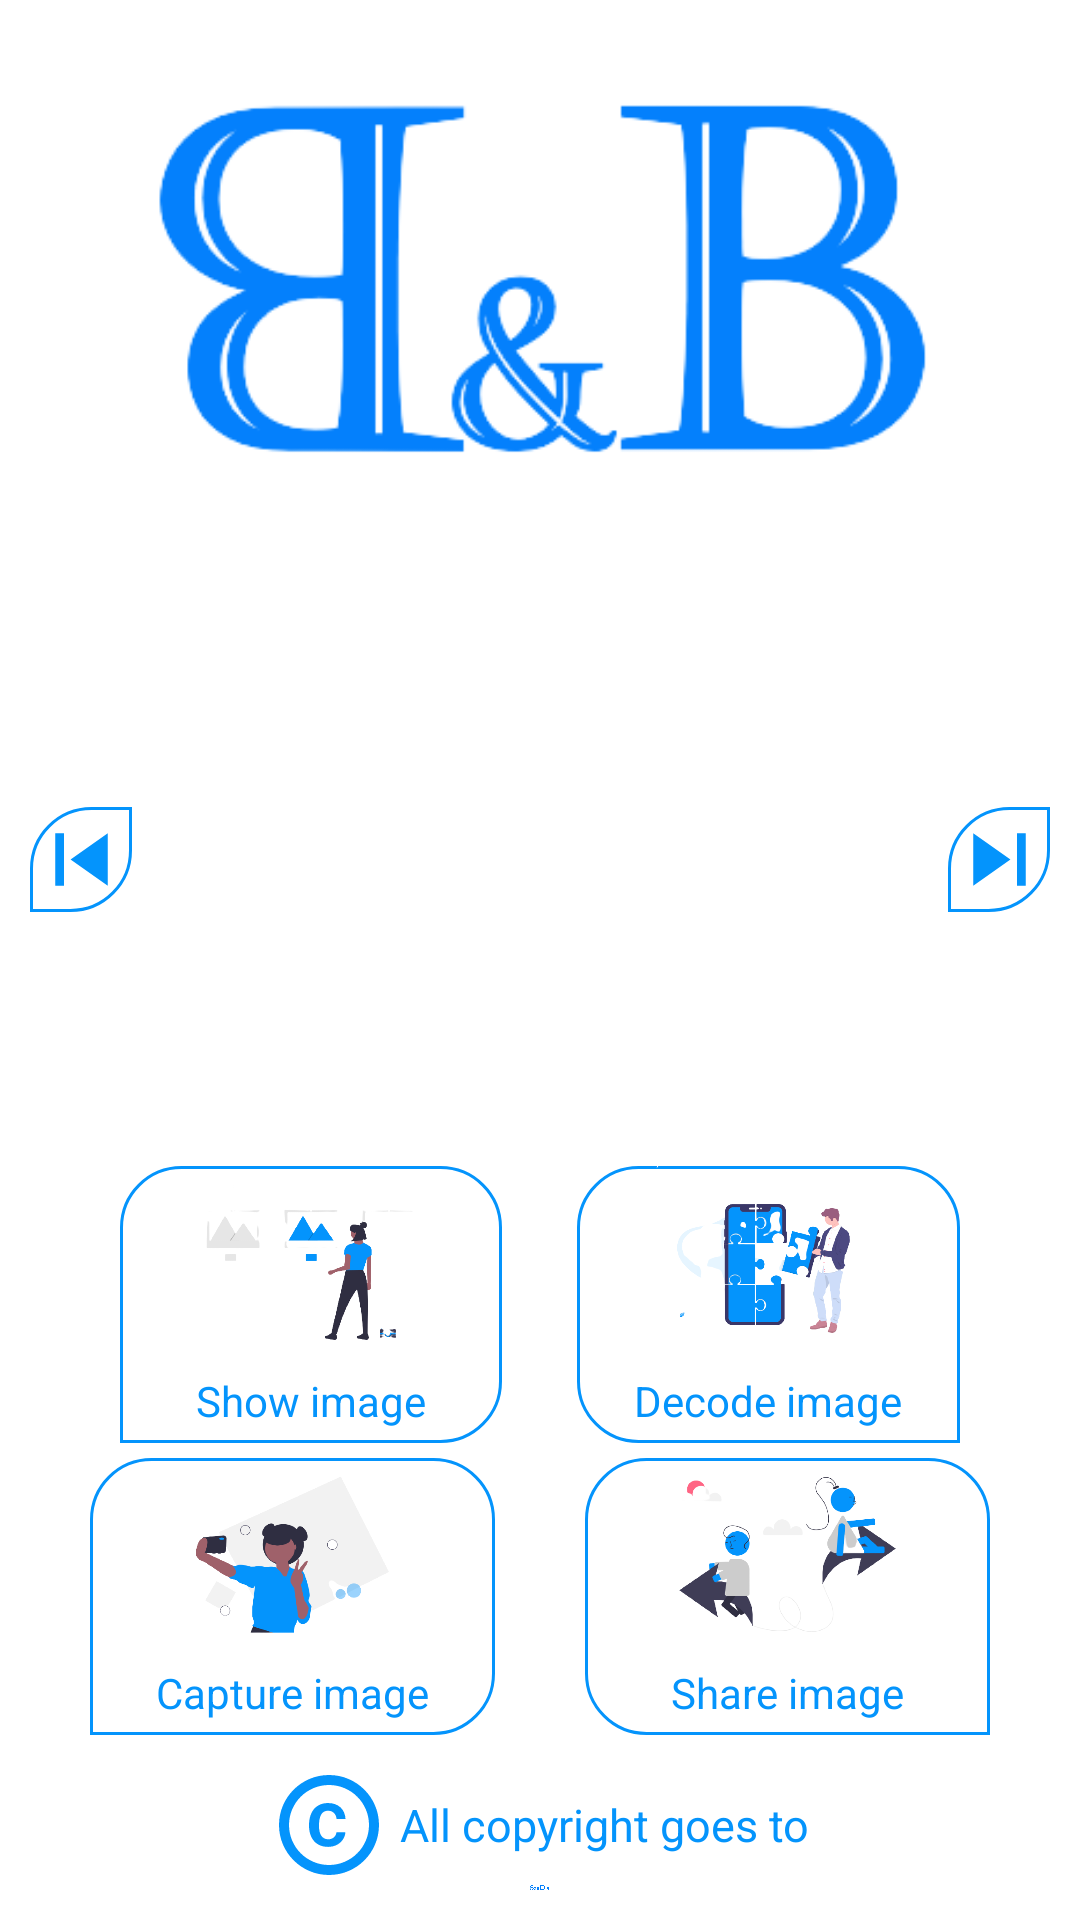

Here is an Android app screen rendered from its layout file. Give the layout XML and the strings, colors and styles it references.
<!-- AndroidManifest.xml: application theme Theme.Encodo -->
<!-- res/layout/activity_main.xml -->
<?xml version="1.0" encoding="utf-8"?>
<LinearLayout
    xmlns:android="http://schemas.android.com/apk/res/android"
    xmlns:app="http://schemas.android.com/apk/res-auto"
    xmlns:tools="http://schemas.android.com/tools"
    android:layout_width="match_parent"
    android:layout_height="match_parent"
    tools:context=".MainActivity"
    android:orientation="vertical"
    android:gravity="center">
    <ImageView
        android:layout_width="match_parent"
        android:layout_height="0dp"
        android:layout_weight="30"
        android:src="@mipmap/cover">
    </ImageView>
    <LinearLayout
        android:layout_width="match_parent"
        android:layout_height="0dp"
        android:layout_weight="30"
        android:gravity="center"
        android:layout_margin="10dp">
        <ImageButton
            android:id="@+id/main_previousButton"
            android:layout_width="0dp"
            android:layout_weight="10"
            android:layout_height="wrap_content"
            android:src="@drawable/previous"
            android:background="@drawable/input">
        </ImageButton>
        <ImageView
            android:id="@+id/main_imageView"
            android:layout_width="0dp"
            android:layout_weight="80"
            android:padding="5dp"
            android:layout_height="match_parent">
        </ImageView>
        <ImageButton
            android:id="@+id/main_nextButton"
            android:layout_width="0dp"
            android:layout_weight="10"
            android:layout_height="wrap_content"
            android:src="@drawable/next"
            android:background="@drawable/input">
        </ImageButton>
    </LinearLayout>
    <LinearLayout
        android:layout_width="match_parent"
        android:layout_height="0dp"
        android:layout_weight="15"
        android:layout_marginBottom="5dp"
        android:layout_marginLeft="40dp"
        android:layout_marginRight="40dp">
        <LinearLayout
            android:id="@+id/main_showLayout"
            android:layout_width="0dp"
            android:layout_height="match_parent"
            android:layout_weight="40"

            android:orientation="vertical"
            android:background="@drawable/layout_1">
            <ImageView
                android:layout_width="match_parent"
                android:layout_height="0dp"
                android:layout_weight="70"
                android:src="@mipmap/show_icon">
            </ImageView>
            <TextView
                android:layout_width="match_parent"
                android:layout_height="0dp"
                android:layout_weight="30"
                android:gravity="center"

                android:text="Show image"
                android:textColor="@color/skyBlue">
            </TextView>
        </LinearLayout>
        <LinearLayout
            android:id="@+id/main_decodeLayout"
            android:layout_width="0dp"
            android:layout_height="match_parent"
            android:layout_weight="40"
            android:layout_marginLeft="25dp"
            android:orientation="vertical"
            android:background="@drawable/layout_2">
            <ImageView
                android:layout_width="match_parent"
                android:layout_height="0dp"
                android:layout_weight="70"
                android:src="@mipmap/decode_icon">
            </ImageView>
            <TextView
                android:layout_width="match_parent"
                android:layout_height="0dp"
                android:layout_weight="30"
                android:gravity="center"

                android:text="Decode image"
                android:textColor="@color/skyBlue">
            </TextView>
        </LinearLayout>

    </LinearLayout>
    <LinearLayout
        android:layout_width="match_parent"
        android:layout_height="0dp"
        android:layout_weight="15"
        android:layout_marginLeft="30dp"
        android:layout_marginRight="30dp">
        <LinearLayout
            android:id="@+id/main_captureLayout"
            android:layout_width="0dp"
            android:layout_height="match_parent"
            android:layout_weight="40"
            android:layout_marginRight="30dp"
            android:orientation="vertical"
            android:background="@drawable/layout_1">
            <ImageView
                android:layout_width="match_parent"
                android:layout_height="0dp"
                android:layout_weight="70"
                android:src="@mipmap/capture_icon">
            </ImageView>
            <TextView
                android:layout_width="match_parent"
                android:layout_height="0dp"
                android:layout_weight="30"
                android:gravity="center"

                android:text="Capture image"
                android:textColor="@color/skyBlue">
            </TextView>
        </LinearLayout>
        <LinearLayout
            android:id="@+id/main_shareLayout"
            android:layout_width="0dp"
            android:layout_height="match_parent"
            android:layout_weight="40"
            android:orientation="vertical"
            android:background="@drawable/layout_2">
            <ImageView
                android:layout_width="match_parent"
                android:layout_height="0dp"
                android:layout_weight="70"
                android:src="@mipmap/share_icon">
            </ImageView>
            <TextView
                android:layout_width="match_parent"
                android:layout_height="0dp"
                android:layout_weight="30"
                android:gravity="center"

                android:text="Share image"
                android:textColor="@color/skyBlue">
            </TextView>
        </LinearLayout>
    </LinearLayout>
    <LinearLayout
        android:layout_width="match_parent"
        android:layout_height="0dp"
        android:layout_weight="10"
        android:orientation="vertical"
        android:gravity="center"
        android:padding="10dp">
        <TextView
            android:layout_width="wrap_content"
            android:layout_height="wrap_content"
            android:gravity="center"
            android:drawableLeft="@drawable/copyright"

            android:text=" All copyright goes to"
            android:textSize="15dp"
            android:textColor="@color/skyBlue">
        </TextView>
        <ImageView
            android:layout_width="wrap_content"
            android:layout_height="wrap_content"
            android:src="@mipmap/saad_icon">
        </ImageView>
    </LinearLayout>
</LinearLayout>
<!-- resources referenced by this layout -->
<resources>
  <color name="skyBlue">#0494fc</color>
  <!-- drawable copyright (drawable) -->
  <vector android:height="40dp" android:tint="#0494FC"
      android:viewportHeight="24" android:viewportWidth="24"
      android:width="40dp" xmlns:android="http://schemas.android.com/apk/res/android">
      <path android:fillColor="@android:color/white" android:pathData="M11.88,9.14c1.28,0.06 1.61,1.15 1.63,1.66h1.79c-0.08,-1.98 -1.49,-3.19 -3.45,-3.19C9.64,7.61 8,9 8,12.14c0,1.94 0.93,4.24 3.84,4.24c2.22,0 3.41,-1.65 3.44,-2.95h-1.79c-0.03,0.59 -0.45,1.38 -1.63,1.44C10.55,14.83 10,13.81 10,12.14C10,9.25 11.28,9.16 11.88,9.14zM12,2C6.48,2 2,6.48 2,12s4.48,10 10,10s10,-4.48 10,-10S17.52,2 12,2zM12,20c-4.41,0 -8,-3.59 -8,-8s3.59,-8 8,-8s8,3.59 8,8S16.41,20 12,20z"/>
  </vector>
  <!-- drawable input (drawable) -->
  <?xml version="1.0" encoding="utf-8"?>
  <shape xmlns:android="http://schemas.android.com/apk/res/android">
      <solid android:color="@android:color/transparent"></solid>
      <stroke
          android:color="@color/skyBlue"
          android:width="1dp">
      </stroke>
      <corners
          android:topLeftRadius="20dp"
          android:bottomRightRadius="20dp">
      </corners>
  </shape>
  <!-- drawable layout_1 (drawable) -->
  <?xml version="1.0" encoding="utf-8"?>
  <shape xmlns:android="http://schemas.android.com/apk/res/android">
      <solid android:color="@android:color/transparent"></solid>
      <stroke
          android:color="@color/skyBlue"
          android:width="1dp">
      </stroke>
      <corners
          android:topLeftRadius="20dp"
          android:topRightRadius="20dp"
          android:bottomRightRadius="20dp">
      </corners>
  </shape>
  <!-- drawable layout_2 (drawable) -->
  <?xml version="1.0" encoding="utf-8"?>
  <shape xmlns:android="http://schemas.android.com/apk/res/android">
      <solid android:color="@android:color/transparent"></solid>
      <stroke
          android:color="@color/skyBlue"
          android:width="1dp">
      </stroke>
      <corners
          android:topLeftRadius="20dp"
          android:topRightRadius="20dp"
          android:bottomLeftRadius="20dp">
      </corners>
  </shape>
  <!-- drawable next (drawable) -->
  <vector android:height="35dp" android:tint="#0494FC"
      android:viewportHeight="24" android:viewportWidth="24"
      android:width="35dp" xmlns:android="http://schemas.android.com/apk/res/android">
      <path android:fillColor="@android:color/white" android:pathData="M6,18l8.5,-6L6,6v12zM16,6v12h2V6h-2z"/>
  </vector>
  <!-- drawable previous (drawable) -->
  <vector android:height="35dp" android:tint="#0494FC"
      android:viewportHeight="24" android:viewportWidth="24"
      android:width="35dp" xmlns:android="http://schemas.android.com/apk/res/android">
      <path android:fillColor="@android:color/white" android:pathData="M6,6h2v12L6,18zM9.5,12l8.5,6L18,6z"/>
  </vector>
  <!-- mipmap capture_icon: png bitmap (mipmap-xxhdpi, 31872 bytes) -->
  <!-- mipmap cover: png bitmap (mipmap-xxhdpi, 20399 bytes) -->
  <!-- mipmap decode_icon: png bitmap (mipmap-xxhdpi, 44424 bytes) -->
  <!-- mipmap saad_icon: png bitmap (mipmap-xxhdpi, 18682 bytes) -->
  <!-- mipmap share_icon: png bitmap (mipmap-xxhdpi, 42356 bytes) -->
  <!-- mipmap show_icon: png bitmap (mipmap-xxhdpi, 25648 bytes) -->
  <style name="Theme.Encodo" parent="Theme.MaterialComponents.DayNight.NoActionBar">
          
          <item name="colorPrimary">@color/skyBlue</item>
          <item name="colorPrimaryVariant">@color/skyBlue</item>
          <item name="colorOnPrimary">@color/skyBlue</item>
          
          <item name="colorSecondary">@color/skyBlue</item>
          <item name="colorSecondaryVariant">@color/skyBlue</item>
          <item name="colorOnSecondary">@color/skyBlue</item>
          
          <item name="android:statusBarColor" tools:targetApi="l">?attr/colorPrimaryVariant</item>
          
      </style>
</resources>
